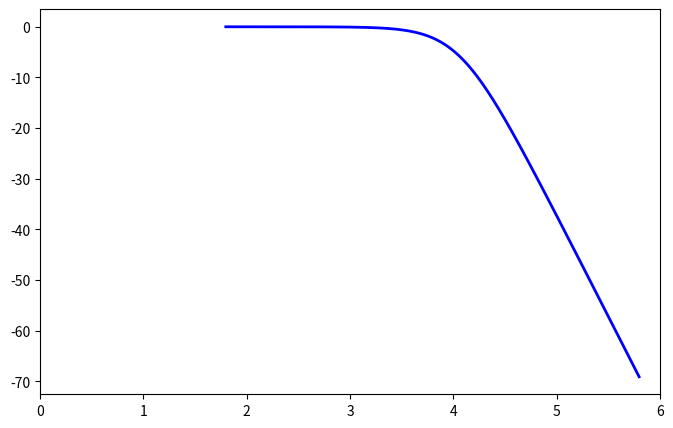

Recreate this plot in Python. (Note: this script raises an exception after producing the figure.)
import numpy as np
import matplotlib.pyplot as plt

# Component values
C1, C2 = 85e-9, 85e-9  # 100 nF
R1, R2 = 1e3, 1e3  # 5 kΩ

# Frequency range (log scale)
frequencies = np.linspace(10, 1e5, 10000)  # 10 Hz to 100 kHz
w = 2 * np.pi * frequencies  # Convert to angular frequency

# Low-pass filter magnitude response
def lowpass(w, C1, C2, R1, R2):
    magnitude = 1 / np.sqrt((1 - (w ** 2) * C1 * C2 * R1 * R2) ** 2 + (w * C1 * (R1 + R2)) ** 2)
    return 20 * np.log10(magnitude)  # Use log10, not log

# Compute response
y_values = lowpass(w, C1, C2, R1, R2)

# Calculate -3 dB cutoff frequency
fc = 1 / (2 * np.pi * np.sqrt(C1 * C2 * R1 * R2))
cutoff_level = -3  # -3 dB standard cutoff level

# Plot
plt.figure(figsize=(8, 5))
plt.xlim(0, 6)
plt.plot(np.log10(w), y_values, label="Low-Pass Filter", color="b", linewidth=2)

print("f, |H(jw)|")
with open("./vals_lowpass.txt", "r") as file:
    lines = file.readlines()
    lines.pop(0)
    for l in lines:
        f, v = l.split()
        f = float(f)
        v = float(v)
        print(np.log10(2*(np.pi)*f), 20*np.log10(v/5))
                
        plt.scatter(np.log10(2*(np.pi)*f), 20*np.log10(v/5), color="orange")

# Customization
plt.xlabel("Frequency (Hz)", fontsize=12)
plt.ylabel("Magnitude (dB)", fontsize=12)
plt.title("Low-Pass Filter Frequency Response", fontsize=14)
plt.grid(which="both", linestyle="--", linewidth=0.5)
plt.axhline(cutoff_level, color="r", linestyle="--", linewidth=1, label="-3 dB Cutoff")
plt.axvline(fc, color="g", linestyle="--", linewidth=1, label=f"Cutoff Frequency: {fc:.1f} Hz")
plt.legend(fontsize=10)
plt.show()
